Run: headless pygame with SDL's dummy video driver; simulated clock (each Clock.tick advances the game by its frame time, no real sleeping); random seed 0; keys injected as events and as key.get_pressed() state; mouse plan: one left click at the window centre at the start of phase 2, then a move to the lower-right quarter at the start of phase 3.
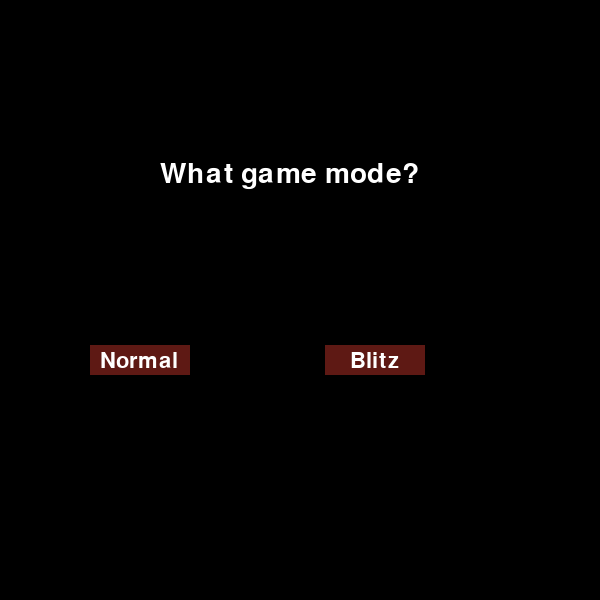
Frame 1 of 4 · flips 1–60 · no input
Frame 2 of 4 · flips 61–180 · clicked the window centre · tapped SPACE, RETURN · held RIGHT (→), D · screen unchanged from frame 1, image omitted
Frame 3 of 4 · flips 181–300 · moved the mouse to the lower-right quarter · held DOWN (↓), S · screen unchanged from frame 2, image omitted
Frame 4 of 4 · flips 301–420 · held LEFT (←), A, UP (↑), W · screen unchanged from frame 3, image omitted

The pygame program that drew these frames:

import pygame

blitzMode = False
#Declaring variables
#declaring dimensions and colors
width, height = 600, 600
black = (0, 0, 0)
white = (255, 255, 255)
red = (94,25,20)
blue =(13, 213, 252)
#creating screen
pygame.init()
screen = pygame.display.set_mode([width,height])
pygame.display.set_caption("Chess")
#Creating texts
questionFont = pygame.font.Font(None, 42)
font = pygame.font.Font(None, 32)
txtQuestion = questionFont.render("What game mode?", True, white)
txtNormal = font.render("Normal", True, white)
txtBlitz = font.render("Blitz", True, white)
#Creating buttons
btnNormal = pygame.draw.rect(screen,(100,100,50), (100,350,100,100))
btnBlitz  = pygame.draw.rect(screen,(100,100,50), (350,350,100,100))

running = True
while running:
    for event in pygame.event.get():
        if event.type == pygame.QUIT:
            running = False

    screen.fill(black)
    pygame.draw.rect(screen, red, ( 325, 345,100,30))

    mouse = pygame.mouse.get_pos()
    click = pygame.mouse.get_pressed()
    print(mouse)
    if 190 >= mouse[0] >= 90 and 375 >= mouse[1] >= 345:
        pygame.draw.rect(screen, blue, (90, 345, 100,30))
    else:
        pygame.draw.rect(screen, red, (90, 345, 100,30))
    if 425 >= mouse[0] >= 325 and 375 >= mouse[1] >= 345:
        pygame.draw.rect(screen, blue, ( 325, 345,100,30))
    else:
        pygame.draw.rect(screen, red, ( 325, 345,100,30))


    screen.blit(txtQuestion, (160, 160))
    screen.blit(txtNormal, (100,350))
    screen.blit(txtBlitz, (350, 350))
    
    pygame.display.update()
    
